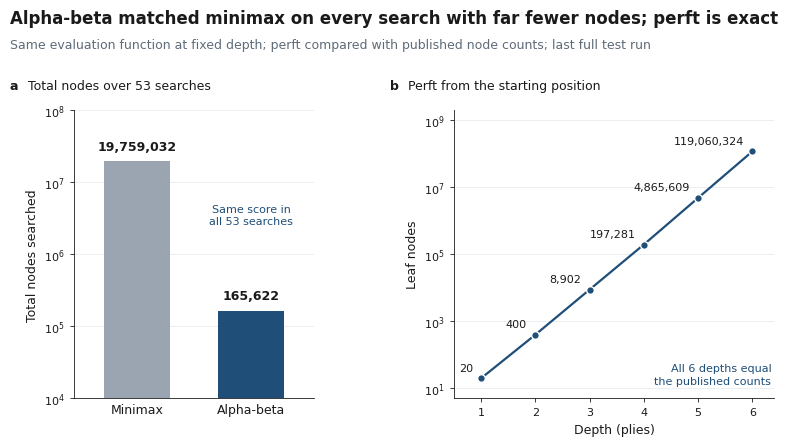

Recreate this plot in Python. (Note: this script raises an exception after producing the figure.)
"""Draw figures/summary.png: search-node savings and perft correctness.

All numbers are constants copied from results/03_engine_tests.txt
(the output of the last full test run); nothing is read from disk.
Run from the repository root: python figures/make_figures.py
"""
from pathlib import Path

import matplotlib.pyplot as plt
from matplotlib.ticker import FixedLocator, FuncFormatter, NullLocator

# Shared style
BLUE, GRAY, ACCENT = "#1f4e79", "#9aa5b1", "#d98c1f"
INK, MUTED, GRID = "#1a1a1a", "#5f6b78", "#e9ecef"
FS_TITLE, FS_LABEL, FS_SMALL = 12, 9, 8
plt.rcParams.update({
    "font.family": "sans-serif",
    "font.sans-serif": ["Arial", "Helvetica", "DejaVu Sans"],
    "mathtext.fontset": "custom",
    "mathtext.rm": "Arial",
    "font.size": FS_SMALL,
    "axes.linewidth": 0.6,
    "axes.edgecolor": INK,
    "xtick.direction": "out",
    "ytick.direction": "out",
    "xtick.major.width": 0.6,
    "ytick.major.width": 0.6,
    "xtick.major.size": 3,
    "ytick.major.size": 3,
    "xtick.color": INK,
    "ytick.color": INK,
})

# Alpha-beta vs unpruned minimax, same evaluate(), 53 fixed-depth searches
N_SEARCHES = 53           # results/03_engine_tests.txt lines 56-108 (53 rows, all PASS)
MINIMAX_NODES = 19759032  # results/03_engine_tests.txt line 109
ALPHABETA_NODES = 165622  # results/03_engine_tests.txt line 109

# Perft from the starting position: (depth, engine nodes); expected == engine, all PASS
PERFT_STARTPOS = [
    (1, 20),          # results/03_engine_tests.txt line 13
    (2, 400),         # line 14
    (3, 8902),        # line 15
    (4, 197281),      # line 16
    (5, 4865609),     # line 17
    (6, 119060324),   # line 18
]


def pow10(v, _):
    return f"$\\mathregular{{10^{{{len(str(int(round(v)))) - 1}}}}}$"


def style(ax, ticks):
    for s in ("top", "right"):
        ax.spines[s].set_visible(False)
    ax.set_yscale("log")
    ax.yaxis.set_major_locator(FixedLocator(ticks))
    ax.yaxis.set_minor_locator(NullLocator())
    ax.yaxis.set_major_formatter(FuncFormatter(pow10))
    ax.yaxis.grid(True, color=GRID, lw=0.6, zorder=0)
    ax.set_axisbelow(True)
    ax.tick_params(axis="both", labelsize=FS_SMALL)


def label(fig, x, y, letter, title):
    fig.text(x, y, letter, fontsize=FS_LABEL, fontweight="bold", color=INK,
             ha="left", va="center")
    fig.text(x + 0.022, y, title, fontsize=FS_LABEL, color=INK, ha="left", va="center")


def main():
    fig = plt.figure(figsize=(8, 4.5), dpi=200, facecolor="white")
    fig.text(0.02, 0.945, "Alpha-beta matched minimax on every search with far fewer "
             "nodes; perft is exact",
             fontsize=FS_TITLE, fontweight="bold", color=INK, ha="left", va="center")
    fig.text(0.02, 0.885, "Same evaluation function at fixed depth; perft compared with "
             "published node counts; last full test run",
             fontsize=FS_LABEL, color=MUTED, ha="left", va="center")

    # a: total nodes, log scale
    ax1 = fig.add_axes([0.10, 0.10, 0.30, 0.64])
    vals = [MINIMAX_NODES, ALPHABETA_NODES]
    ax1.bar([0, 1], vals, width=0.58, color=[GRAY, BLUE], zorder=2)
    style(ax1, [1e4, 1e5, 1e6, 1e7, 1e8])
    ax1.set_ylim(1e4, 1e8)
    for x, v in zip([0, 1], vals):
        ax1.text(x, v * 1.3, f"{v:,}", ha="center", va="bottom",
                 fontsize=FS_LABEL, color=INK, fontweight="bold")
    ax1.set_xticks([0, 1], ["Minimax", "Alpha-beta"], fontsize=FS_LABEL)
    ax1.set_xlim(-0.55, 1.55)
    ax1.tick_params(axis="x", length=0)
    ax1.set_ylabel("Total nodes searched", fontsize=FS_LABEL, color=INK)
    ax1.text(1, 3.5e6, f"Same score in\nall {N_SEARCHES} searches", ha="center",
             va="center", fontsize=FS_SMALL, color=BLUE, linespacing=1.3)

    # b: perft node counts at the starting position
    ax2 = fig.add_axes([0.575, 0.10, 0.40, 0.64])
    depths = [d for d, _ in PERFT_STARTPOS]
    nodes = [n for _, n in PERFT_STARTPOS]
    ax2.plot(depths, nodes, color=BLUE, lw=1.6, marker="o", ms=5.5, zorder=3,
             markeredgecolor="white", markeredgewidth=1.0)
    style(ax2, [1e1, 1e3, 1e5, 1e7, 1e9])
    ax2.set_ylim(5, 2e9)
    for d, n in PERFT_STARTPOS:
        ax2.annotate(f"{n:,}", (d, n), xytext=(-6, 4), textcoords="offset points",
                     ha="right", va="bottom", fontsize=FS_SMALL, color=INK)
    ax2.set_xticks(depths)
    ax2.set_xlim(0.5, 6.4)
    ax2.set_xlabel("Depth (plies)", fontsize=FS_LABEL, color=INK)
    ax2.set_ylabel("Leaf nodes", fontsize=FS_LABEL, color=INK)
    ax2.text(6.35, 12, "All 6 depths equal\nthe published counts", ha="right",
             va="bottom", fontsize=FS_SMALL, color=BLUE, linespacing=1.3)

    label(fig, 0.02, 0.795, "a", f"Total nodes over {N_SEARCHES} searches")
    label(fig, 0.495, 0.795, "b", "Perft from the starting position")

    out = Path(__file__).resolve().parent / "summary.png"
    fig.savefig(out, dpi=200, facecolor="white")


if __name__ == "__main__":
    main()
